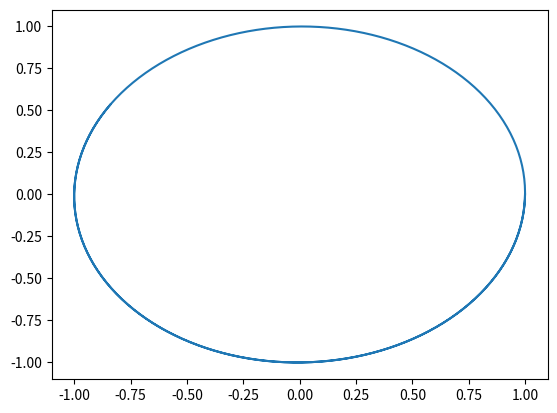
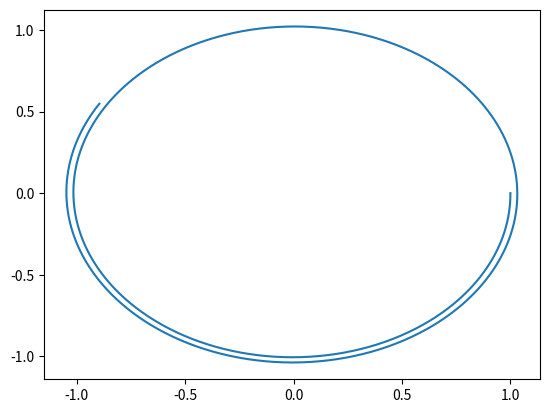

Python code for these plots, in order:
import sys

import matplotlib.pyplot as plt
import numpy as np


def leap_frog_method(f, x0: float, v0: float, dt: float, n: int) -> tuple[list[float], list[float]]:
    """
    Leap-frog method for numerical integration.
    :param f: function to integrate
    :param x0: initial value of x
    :param v0: initial value of v
    :param dt: time step
    :param n: number of steps
    :return: x(n+1) and v(n+1)
    """
    x = x0
    v = v0
    x_array: list[float] = [x]
    v_array: list[float] = [v]

    for i in range(n):
        if i == 0:
            v = v + dt * f(x)
            v_array.append(v)
        else:
            if i % 2 == 1:
                x = x + 2 * dt * v
                x_array.append(x)
            else:
                v = v + 2 * dt * f(x)
                v_array.append(v)
    return x_array, v_array


def Heun_method(f, x0: float, v0: float, dt: float, n: int) -> tuple[list[float], list[float]]:
    """
    Heun method for numerical integration.
    :param f: function to integrate
    :param x0: initial value of x
    :param v0: initial value of v
    :param dt: time step
    :param n: number of steps
    :return: x(n+1) and v(n+1)
    """
    x = x0
    v = v0
    x_array: list[float] = [x]
    v_array: list[float] = [v]

    for i in range(n):
        k1: float = f(x)
        k2: float = f(x + dt * k1)
        x = x + dt * v
        v = v + dt * (k1 + k2) / 2
        x_array.append(x)
        v_array.append(v)
    return x_array, v_array


def main(argv: list):
    def f(x: float):
        return -x

    x_array, v_array = leap_frog_method(f, 1, 0, 0.01, 1000)
    plt.plot(x_array, v_array, label="xv-LF")
    plt.show()

    x_array, v_array = Heun_method(f, 1, 0, 0.01, 1000)
    plt.plot(x_array, v_array, label="xv-Heun")
    plt.show()


if __name__ == "__main__":
    main(sys.argv[1:])
